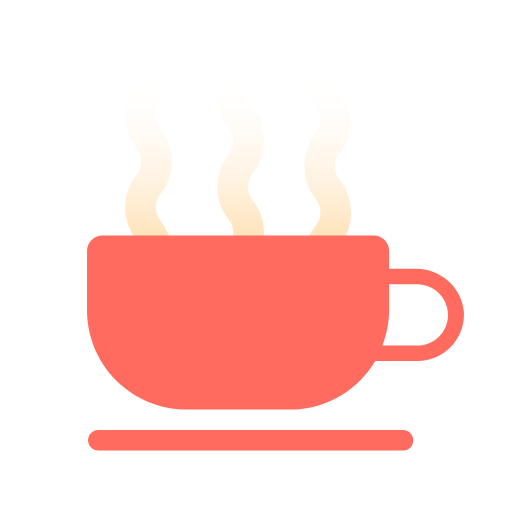
t = 0.00 s
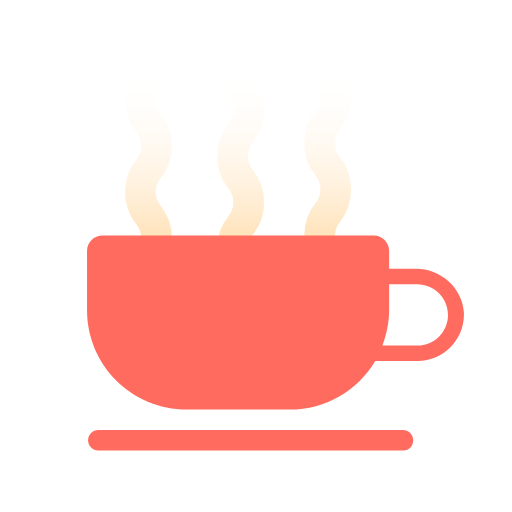
t = 0.28 s
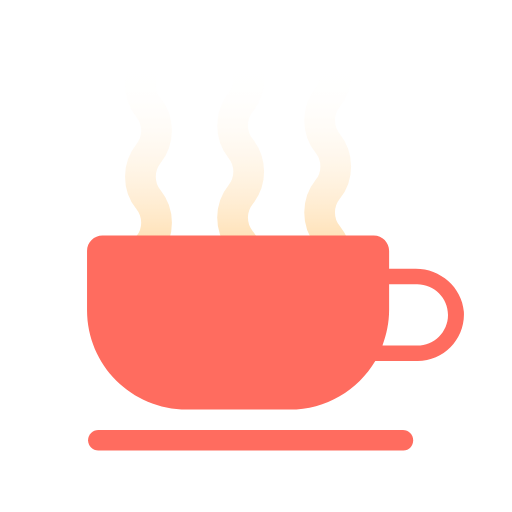
t = 0.55 s
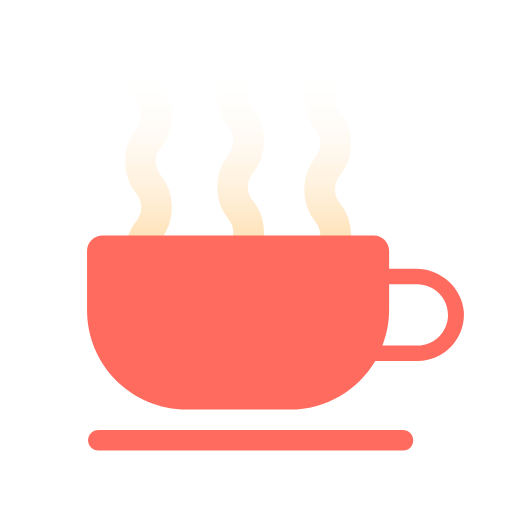
t = 0.83 s
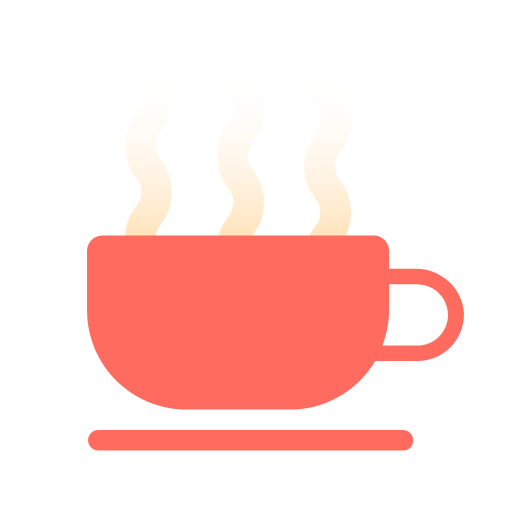
t = 1.10 s
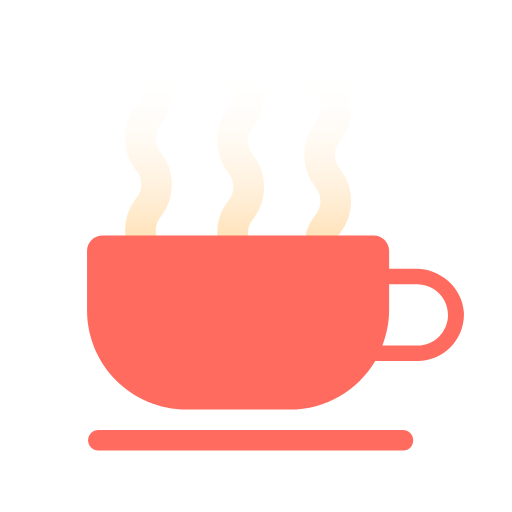
t = 1.24 s

The animated SVG that drew these frames (rendered in a browser with its animation timeline set to each time). Animation: 3 SMIL elements (animate=3); one cycle of 1.65 s, repeats indefinitely.

<svg width="200px"  height="200px"  xmlns="http://www.w3.org/2000/svg" viewBox="0 0 100 100" preserveAspectRatio="xMidYMid" class="lds-coffee" style="background: none;"><defs><linearGradient id="gradient" x1="0%" x2="0%" y1="0%" y2="100%"><stop offset="10%" stop-color="black" stop-opacity="0"></stop><stop offset="100%" stop-color="white" stop-opacity="1"></stop></linearGradient><mask id="mask" maskUnits="userSpaceOnUse" x="0" y="0" width="100" height="100"><rect x="22" y="8" width="56" height="54" fill="url(#gradient)"></rect></mask><path id="steam" d="M0-4c-2.1,2.6-2.1,6.4,0,9l0,0c2.1,2.6,2.1,6.4,0,9l0,0c-2.1,2.6-2.1,6.4,0,9l0,0c2.1,2.6,2.1,6.4,0,9l0,0 c-2.1,2.6-2.1,6.4,0,9l0,0c2.1,2.6,2.1,6.4,0,9c-2.1,2.6-2.1,6.4,0,9l0,0c2.1,2.6,2.1,6.4,0,9l0,0c-2.1,2.6-2.1,6.4,0,9l0,0 c2.1,2.6,2.1,6.4,0,9l0,0c-2.1,2.6-2.1,6.4,0,9l0,0c2.1,2.6,2.1,6.4,0,9c-2.1,2.6-2.1,6.4,0,9l0,0c2.1,2.6,2.1,6.4,0,9l0,0 c-2.1,2.6-2.1,6.4,0,9h0c2.1,2.6,2.1,6.4,0,9h0c-2.1,2.6-2.1,6.4,0,9h0c2.1,2.6,2.1,6.4,0,9" stroke-width="6" stroke-linecap="round" fill="#f00" stroke="#ffc168"></path></defs><g mask="url(#mask)"><use x="29" y="-12.9091" href="#steam"><animate attributeName="y" calcMode="linear" values="4;-14" keyTimes="0;1" dur="1.65" begin="0s" repeatCount="indefinite"></animate></use><use x="47" y="-15.8182" href="#steam"><animate attributeName="y" calcMode="linear" values="0;-18" keyTimes="0;1" dur="0.825" begin="0s" repeatCount="indefinite"></animate></use><use x="64" y="-20.3636" href="#steam"><animate attributeName="y" calcMode="linear" values="-4;-22" keyTimes="0;1" dur="1.0999999999999999" begin="0s" repeatCount="indefinite"></animate></use></g><path d="M81.2,52.5l-5.2,0V49c0-1.6-1.3-3-3-3H20c-1.6,0-3,1.3-3,3v11.6C17,71.3,25.7,80,36.5,80h20.1 c7.1,0,13.3-3.8,16.7-9.5h8.3c5.2,0,9.3-4.4,9-9.6C90.2,56.1,86,52.5,81.2,52.5z M81.5,67.5h-6.8c0.8-2.2,1.3-4.5,1.3-7v-5h5.5 c3.3,0,6,2.7,6,6S84.8,67.5,81.5,67.5z" fill="#ff6c5f"></path><path d="M78.8,88H19.2c-1.1,0-2-0.9-2-2s0.9-2,2-2h59.5c1.1,0,2,0.9,2,2S79.9,88,78.8,88z" fill="#ff6c5f"></path></svg>
